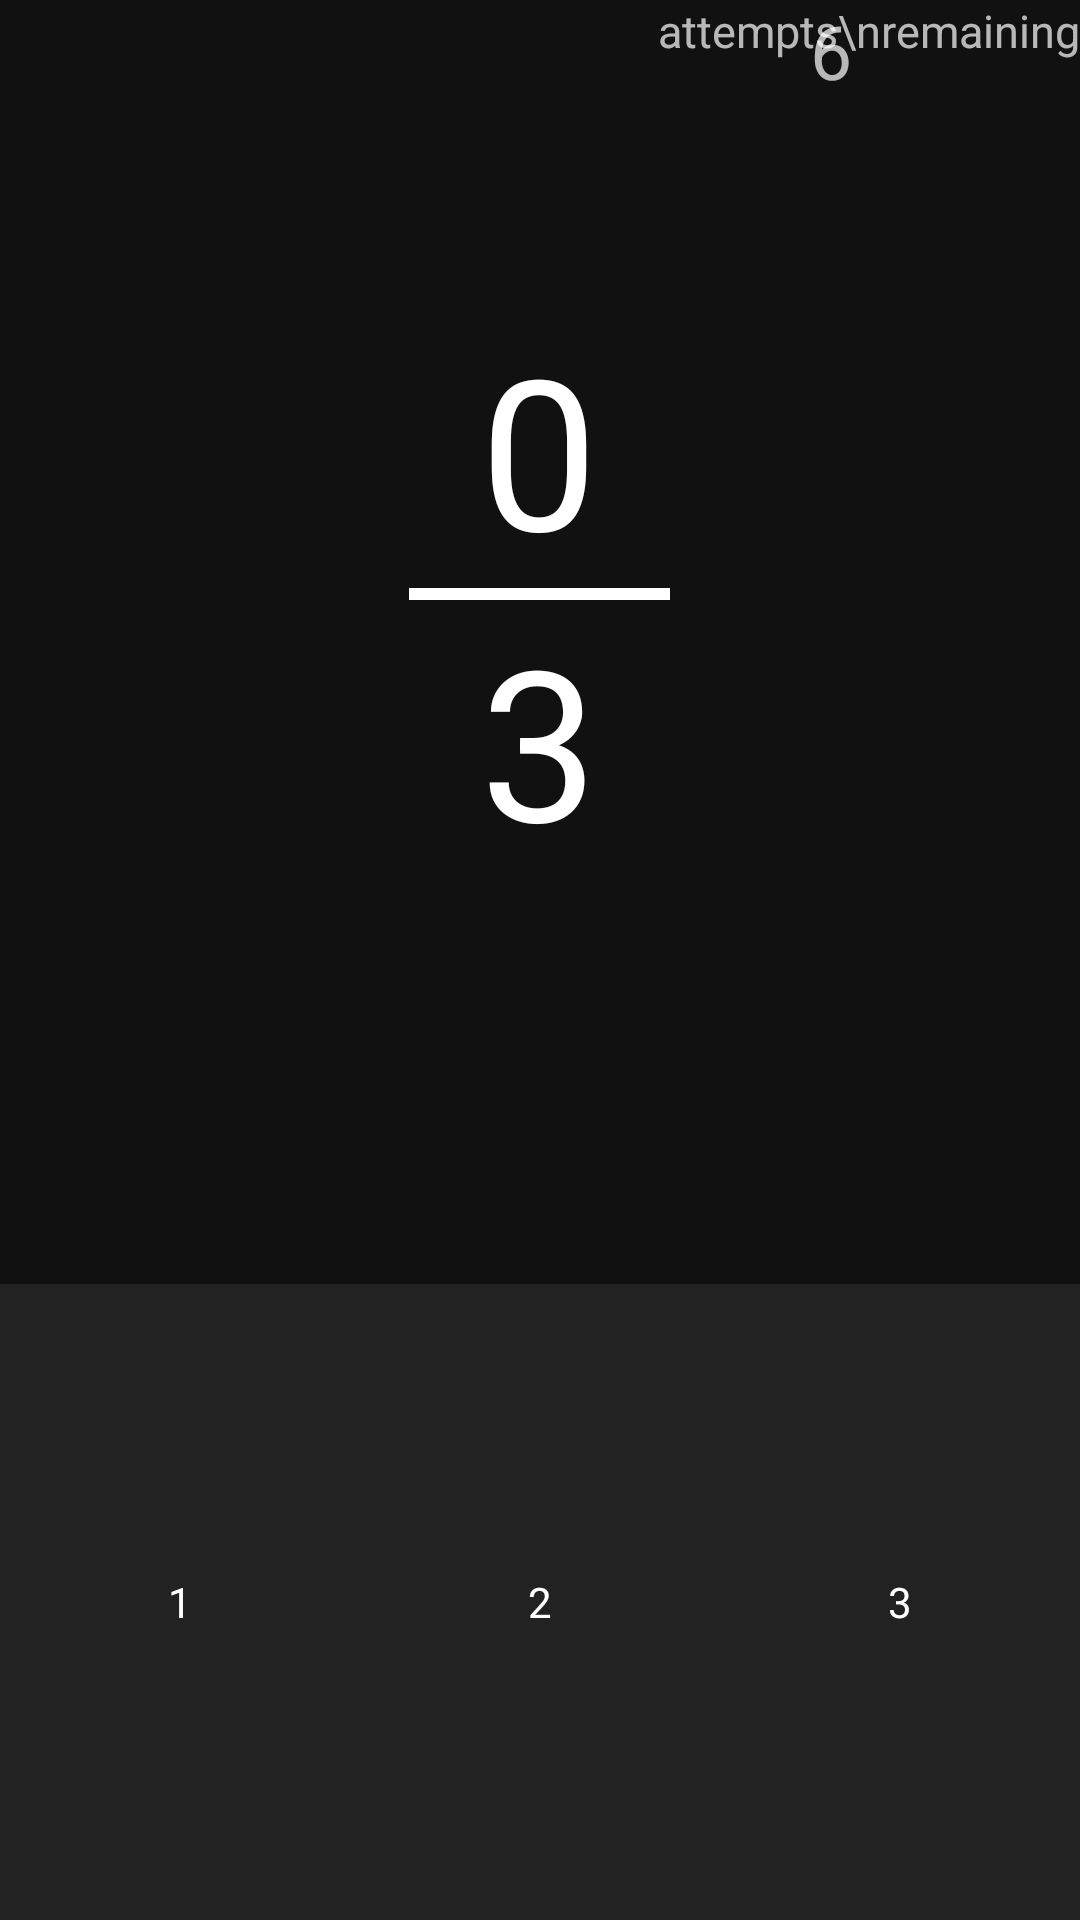

Write the Android layout XML for this screen, with the resource values it uses.
<!-- AndroidManifest.xml: application theme AppTheme -->
<!-- res/layout/arcade.xml -->
<?xml version="1.0" encoding="utf-8"?>
<RelativeLayout xmlns:android="http://schemas.android.com/apk/res/android"
    xmlns:app="http://schemas.android.com/apk/res-auto"
    xmlns:tools="http://schemas.android.com/tools"
    android:id="@+id/guiLayout"
    android:layout_width="match_parent"
    android:layout_height="match_parent"
    android:theme="@style/arcadeTheme">


    <TextView
        android:id="@+id/textView2"
        android:layout_width="wrap_content"
        android:layout_height="wrap_content"
        android:layout_alignParentEnd="true"
        android:layout_alignParentTop="true"
        android:layout_marginEnd="76dp"
        android:background="@android:color/transparent"
        android:text="6"
        android:textAlignment="textEnd"
        android:textSize="25sp" />

    <TextView
        android:id="@+id/textView8"
        android:layout_width="wrap_content"
        android:layout_height="wrap_content"
        android:layout_alignParentEnd="true"
        android:layout_alignParentTop="true"
        android:background="@android:color/transparent"
        android:text="attempts\nremaining"
        android:textAlignment="textStart"
        android:textSize="15sp" />

    <LinearLayout
        android:id="@+id/tst"
        android:layout_width="match_parent"
        android:layout_height="212dp"
        android:layout_alignParentBottom="true"
        android:orientation="horizontal"
        app:layout_constraintBottom_toBottomOf="parent"
        app:layout_constraintEnd_toEndOf="parent"
        app:layout_constraintStart_toStartOf="parent"
        app:layout_constraintVertical_bias="1.0">

        <Button
            android:id="@+id/bu1"
            style="@style/arcadeTheme.Button"
            android:layout_width="wrap_content"
            android:layout_height="match_parent"
            android:layout_weight="1"
            android:text="1" />

        <Button
            android:id="@+id/bu2"
            style="@style/arcadeTheme.Button"
            android:layout_width="wrap_content"
            android:layout_height="match_parent"
            android:layout_weight="1"
            android:text="2" />

        <Button
            android:id="@+id/bu3"
            style="@style/arcadeTheme.Button"
            android:layout_width="wrap_content"
            android:layout_height="match_parent"
            android:layout_weight="1"
            android:text="3" />

    </LinearLayout>

    <LinearLayout
        android:id="@+id/name"
        android:layout_width="87dp"
        android:layout_height="wrap_content"
        android:layout_alignParentTop="true"
        android:layout_centerHorizontal="true"
        android:layout_marginTop="103dp"
        android:background="@android:color/transparent"
        android:orientation="vertical"
        app:layout_constraintTop_toTopOf="parent"
        tools:layout_editor_absoluteX="0dp">

        <TextView
            android:id="@+id/currentScore"
            style="@style/arcadeTheme.mainText"
            android:layout_width="match_parent"
            android:layout_height="wrap_content"
            android:gravity="center_horizontal"
            android:text="0" />

        <TextView
            android:id="@+id/currentScore2"
            style="@style/arcadeTheme.mainText"
            android:layout_width="match_parent"
            android:layout_height="4dp"
            android:background="@android:color/white"
            android:text="---" />

        <TextView
            android:id="@+id/currentScore3"
            style="@style/arcadeTheme.mainText"
            android:layout_width="match_parent"
            android:layout_height="wrap_content"
            android:gravity="center_horizontal"
            android:text="3" />

    </LinearLayout>

</RelativeLayout>
<!-- resources referenced by this layout -->
<resources>
  <style name="arcadeTheme" parent="Theme.AppCompat.NoActionBar">
          
          <item name="android:background">#111111</item>
      </style>
  <style name="arcadeTheme.Button">
          <item name="android:background">#222</item>
          
      </style>
  <style name="arcadeTheme.mainText">
          <item name="android:textSize">70dp</item>
          <item name="android:background">@android:color/transparent</item>
      </style>
  <style name="AppTheme" parent="Theme.AppCompat.Light.NoActionBar">
          
  
          
      </style>
</resources>
